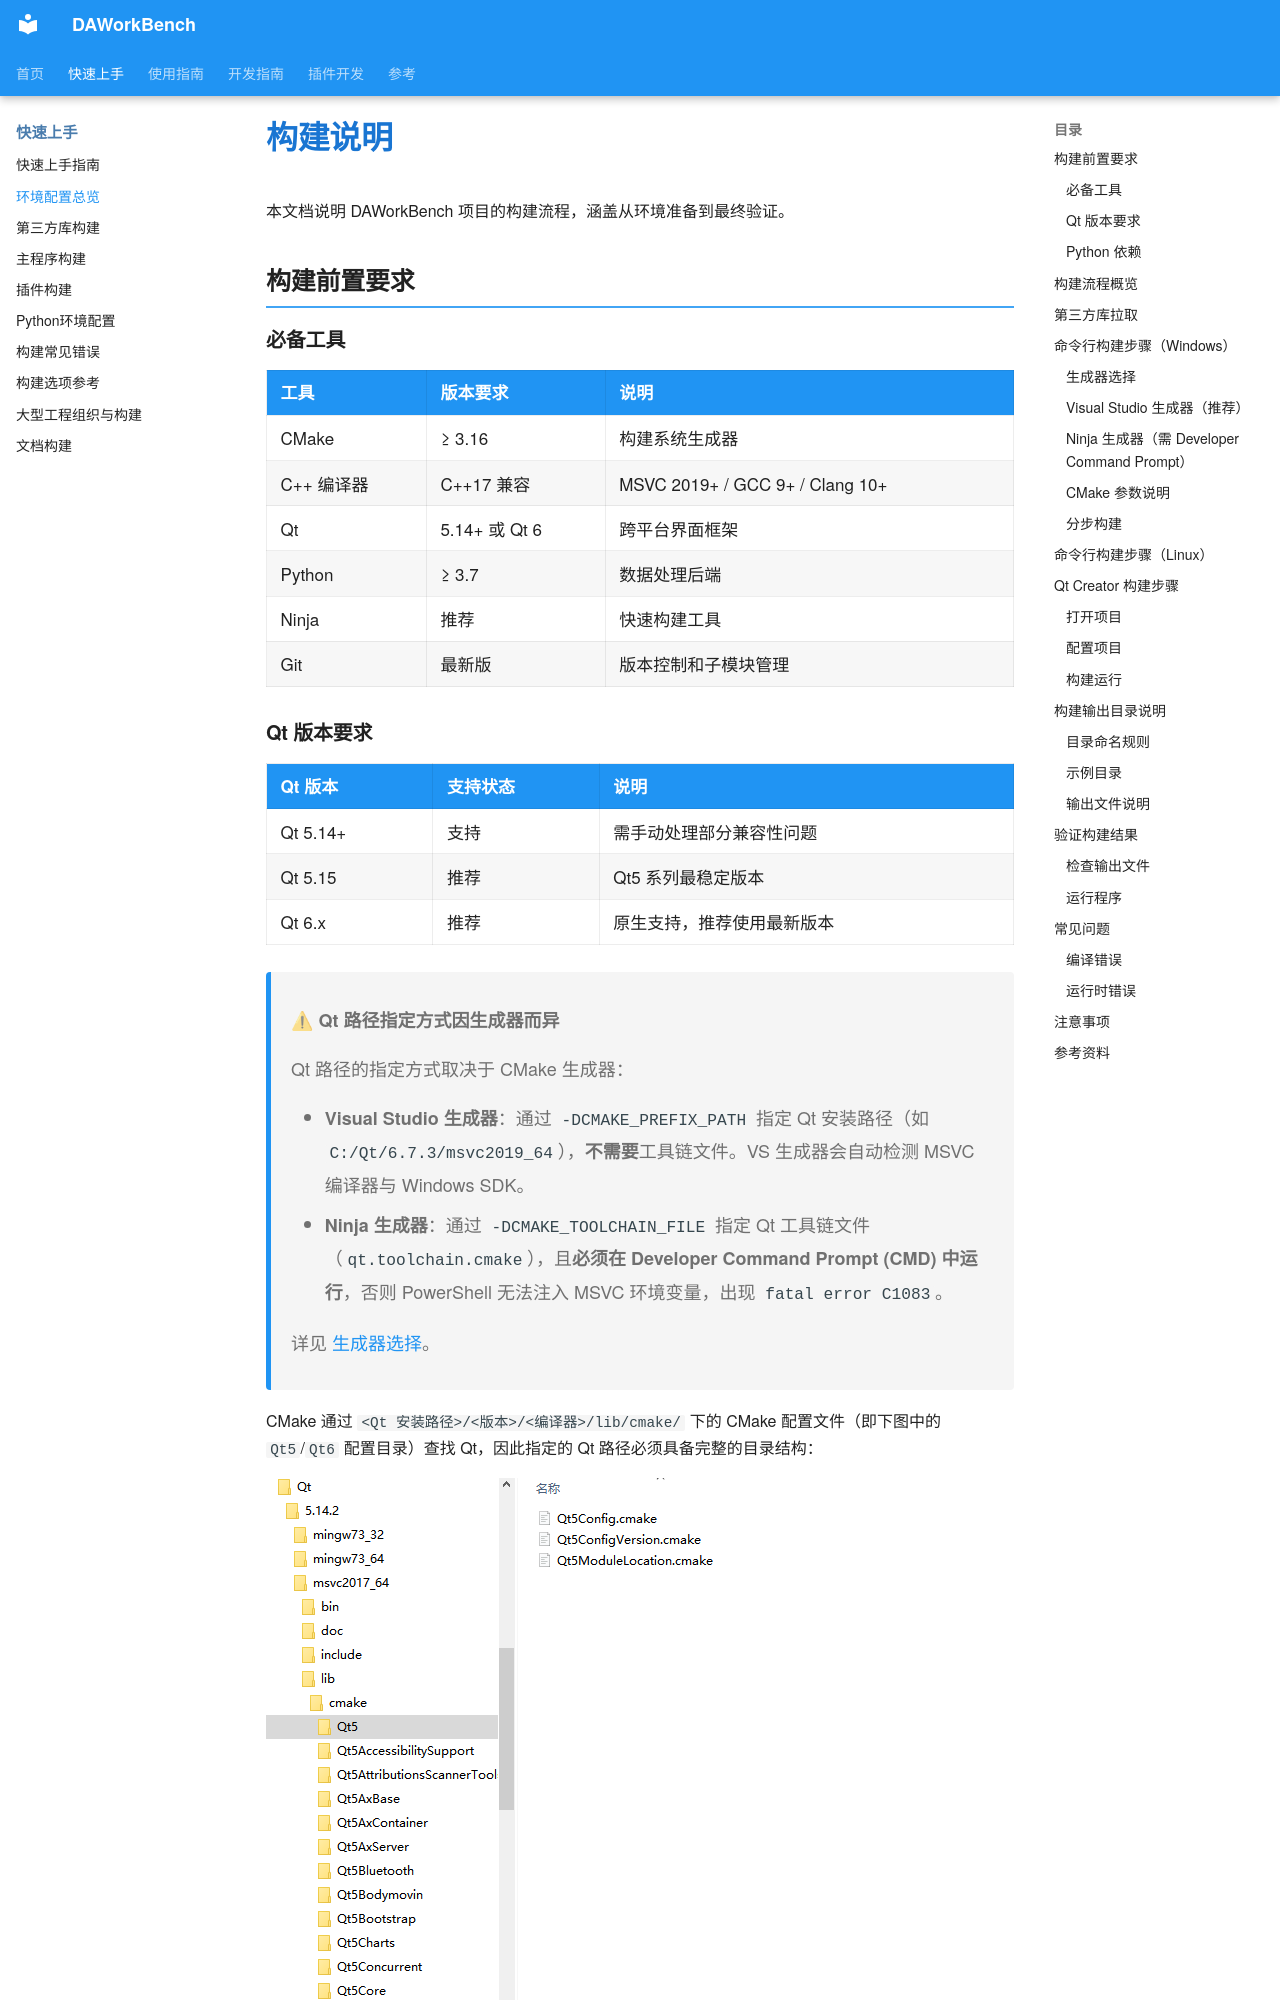

repository: czyt1988/data-workbench · page: zh/build/build-instructions/index.html · generator: mkdocs

# 构建说明

本文档说明 DAWorkBench 项目的构建流程，涵盖从环境准备到最终验证。

## 构建前置要求

### 必备工具

| 工具 | 版本要求 | 说明 |
|------|----------|------|
| CMake | ≥ 3.16 | 构建系统生成器 |
| C++ 编译器 | C++17 兼容 | MSVC 2019+ / GCC 9+ / Clang 10+ |
| Qt | 5.14+ 或 Qt 6 | 跨平台界面框架 |
| Python | ≥ 3.7 | 数据处理后端 |
| Ninja | 推荐 | 快速构建工具 |
| Git | 最新版 | 版本控制和子模块管理 |

### Qt 版本要求

| Qt 版本 | 支持状态 | 说明 |
|---------|----------|------|
| Qt 5.14+ | 支持 | 需手动处理部分兼容性问题 |
| Qt 5.15 | 推荐 | Qt5 系列最稳定版本 |
| Qt 6.x | 推荐 | 原生支持，推荐使用最新版本 |

> **⚠ Qt 路径指定方式因生成器而异**
>
> Qt 路径的指定方式取决于 CMake 生成器：
>
> - **Visual Studio 生成器**：通过 `-DCMAKE_PREFIX_PATH` 指定 Qt 安装路径（如 `C:/Qt/6.7.3/msvc2019_64`），**不需要**工具链文件。VS 生成器会自动检测 MSVC 编译器与 Windows SDK。
> - **Ninja 生成器**：通过 `-DCMAKE_TOOLCHAIN_FILE` 指定 Qt 工具链文件（`qt.toolchain.cmake`），且**必须在 Developer Command Prompt (CMD) 中运行**，否则 PowerShell 无法注入 MSVC 环境变量，出现 `fatal error C1083`。
>
> 详见 [生成器选择](#命令行构建步骤windows)。

CMake 通过 `<Qt 安装路径>/<版本>/<编译器>/lib/cmake/` 下的 CMake 配置文件（即下图中的 `Qt5`/`Qt6` 配置目录）查找 Qt，因此指定的 Qt 路径必须具备完整的目录结构：

![Qt 安装目录结构](../../assets/PIC/cmake-qt-dir.png)
